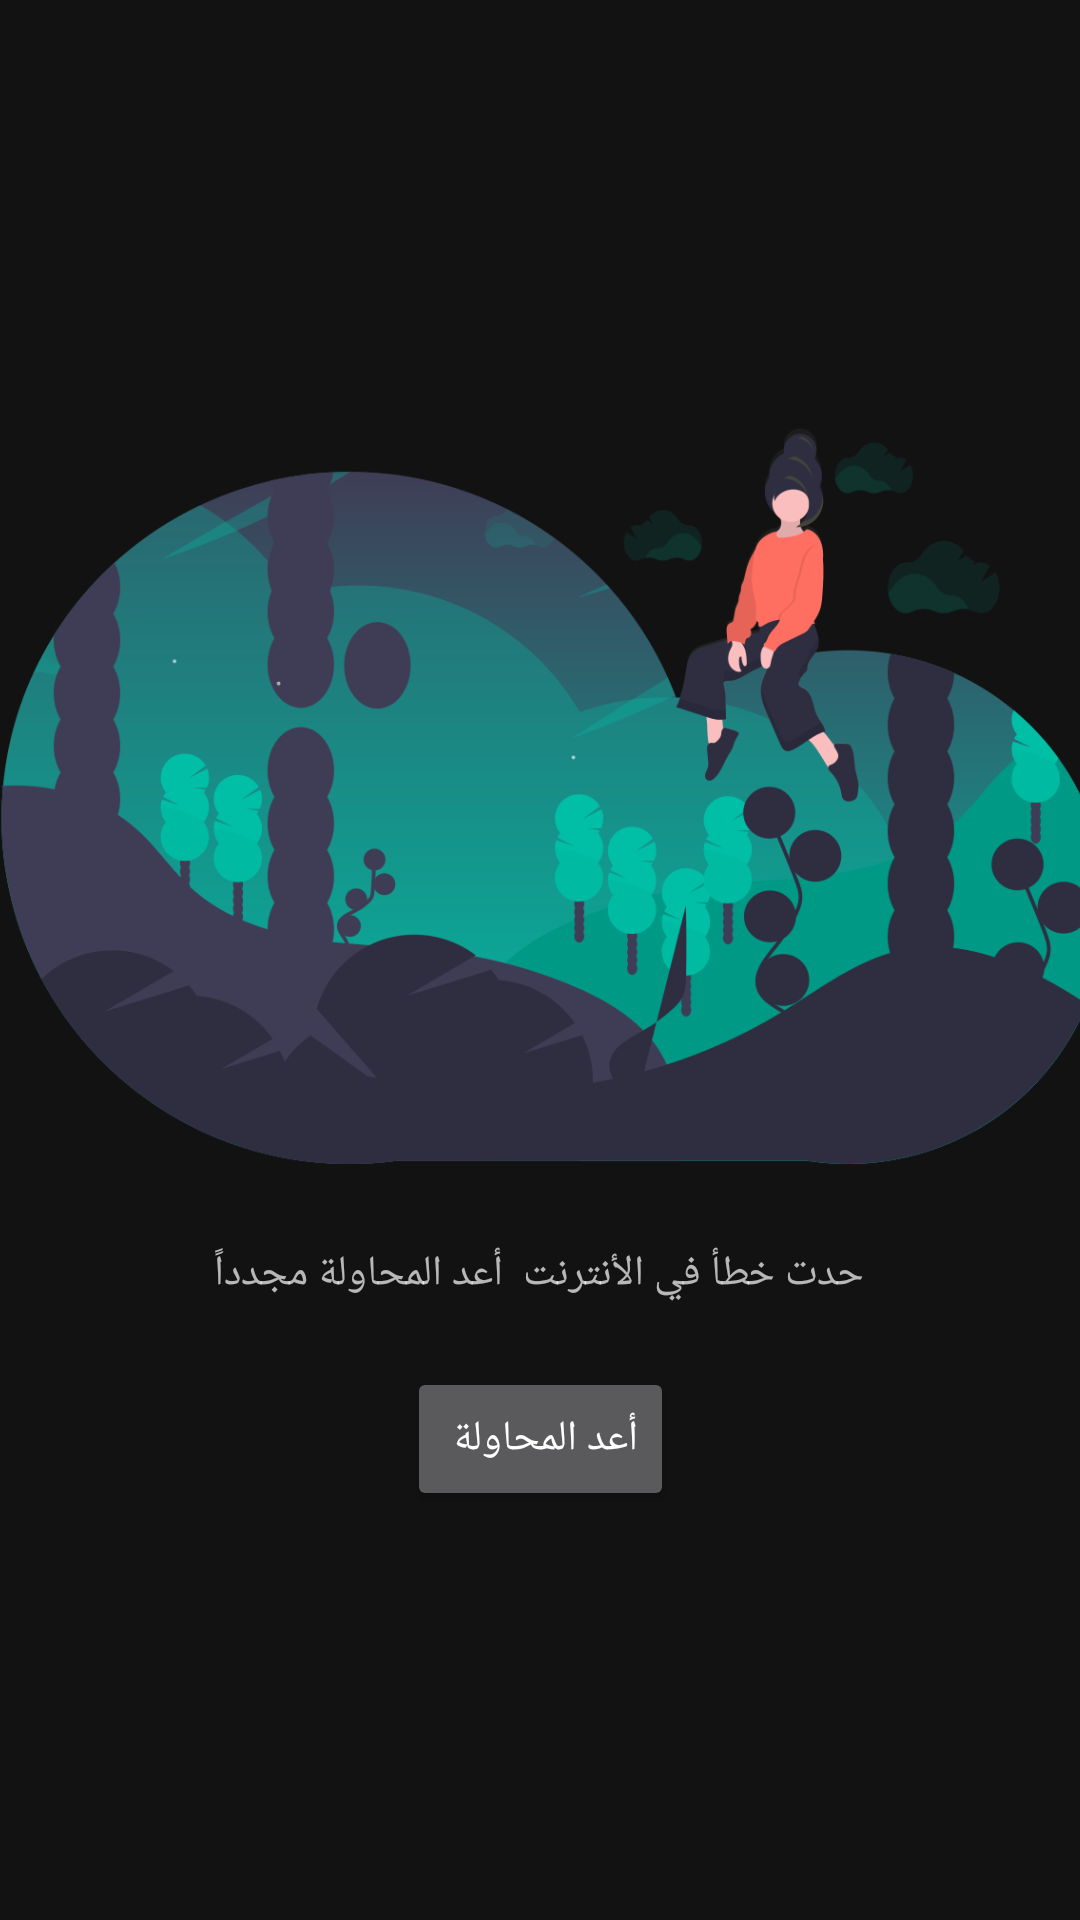

The Android layout XML behind this screen, and the referenced resources:
<!-- AndroidManifest.xml: application theme Theme.SerieChinnes -->
<!-- res/layout/errorloading.xml -->
<?xml version="1.0" encoding="utf-8"?>
<androidx.constraintlayout.widget.ConstraintLayout
    xmlns:android="http://schemas.android.com/apk/res/android"
    xmlns:app="http://schemas.android.com/apk/res-auto"
    xmlns:tools="http://schemas.android.com/tools"
    android:layout_width="match_parent"
    android:layout_height="match_parent">

    <ImageView
        android:id="@+id/imageView3"
        android:layout_width="379dp"
        android:layout_height="252dp"
        android:layout_marginStart="32dp"
        android:layout_marginTop="136dp"
        android:layout_marginEnd="32dp"
        app:layout_constraintEnd_toEndOf="parent"
        app:layout_constraintStart_toStartOf="parent"
        app:layout_constraintTop_toTopOf="parent"
        app:srcCompat="@drawable/error" />

    <TextView
        android:id="@+id/textView222"
        android:layout_width="353dp"
        android:padding="6dp"
        android:layout_height="53dp"
        android:gravity="center"
        android:fontFamily="@font/tijwal"
        android:text="حدت خطأ في الأنترنت  أعد المحاولة مجدداً"
        app:layout_constraintBottom_toBottomOf="parent"
        app:layout_constraintEnd_toEndOf="parent"
        app:layout_constraintHorizontal_bias="0.491"
        app:layout_constraintStart_toStartOf="parent"
        app:layout_constraintTop_toBottomOf="@+id/imageView3"
        app:layout_constraintVertical_bias="0.051" />

    <Button
        android:id="@+id/tryinternet"
        android:layout_width="wrap_content"
        android:layout_height="wrap_content"
        android:layout_marginBottom="116dp"
        android:fontFamily="@font/tijwal"
        android:text="أعد المحاولة "
        app:layout_constraintBottom_toBottomOf="parent"
        app:layout_constraintEnd_toEndOf="parent"
        app:layout_constraintStart_toStartOf="parent"
        app:layout_constraintTop_toBottomOf="@+id/textView222"
        app:layout_constraintVertical_bias="0.189" />
</androidx.constraintlayout.widget.ConstraintLayout>
<!-- resources referenced by this layout -->
<resources>
  <!-- drawable error: png bitmap (drawable, 124575 bytes) -->
  <style name="Theme.SerieChinnes" parent="Theme.MaterialComponents.NoActionBar">
          
          <item name="colorPrimary">@color/purple_500</item>
          <item name="colorPrimaryVariant">@color/purple_700</item>
          <item name="colorOnPrimary">#E3E0E0</item>
          
          <item name="colorSecondary">@color/teal_200</item>
          <item name="colorSecondaryVariant">@color/teal_700</item>
          <item name="colorOnSecondary">#393C3E</item>
          
          <item name="android:statusBarColor" tools:targetApi="l">?attr/colorPrimaryVariant</item>
          
      </style>
  <color name="purple_500">#FF6200EE</color>
  <color name="purple_700">#FF3700B3</color>
  <color name="teal_200">#FF03DAC5</color>
  <color name="teal_700">#FF018786</color>
</resources>
